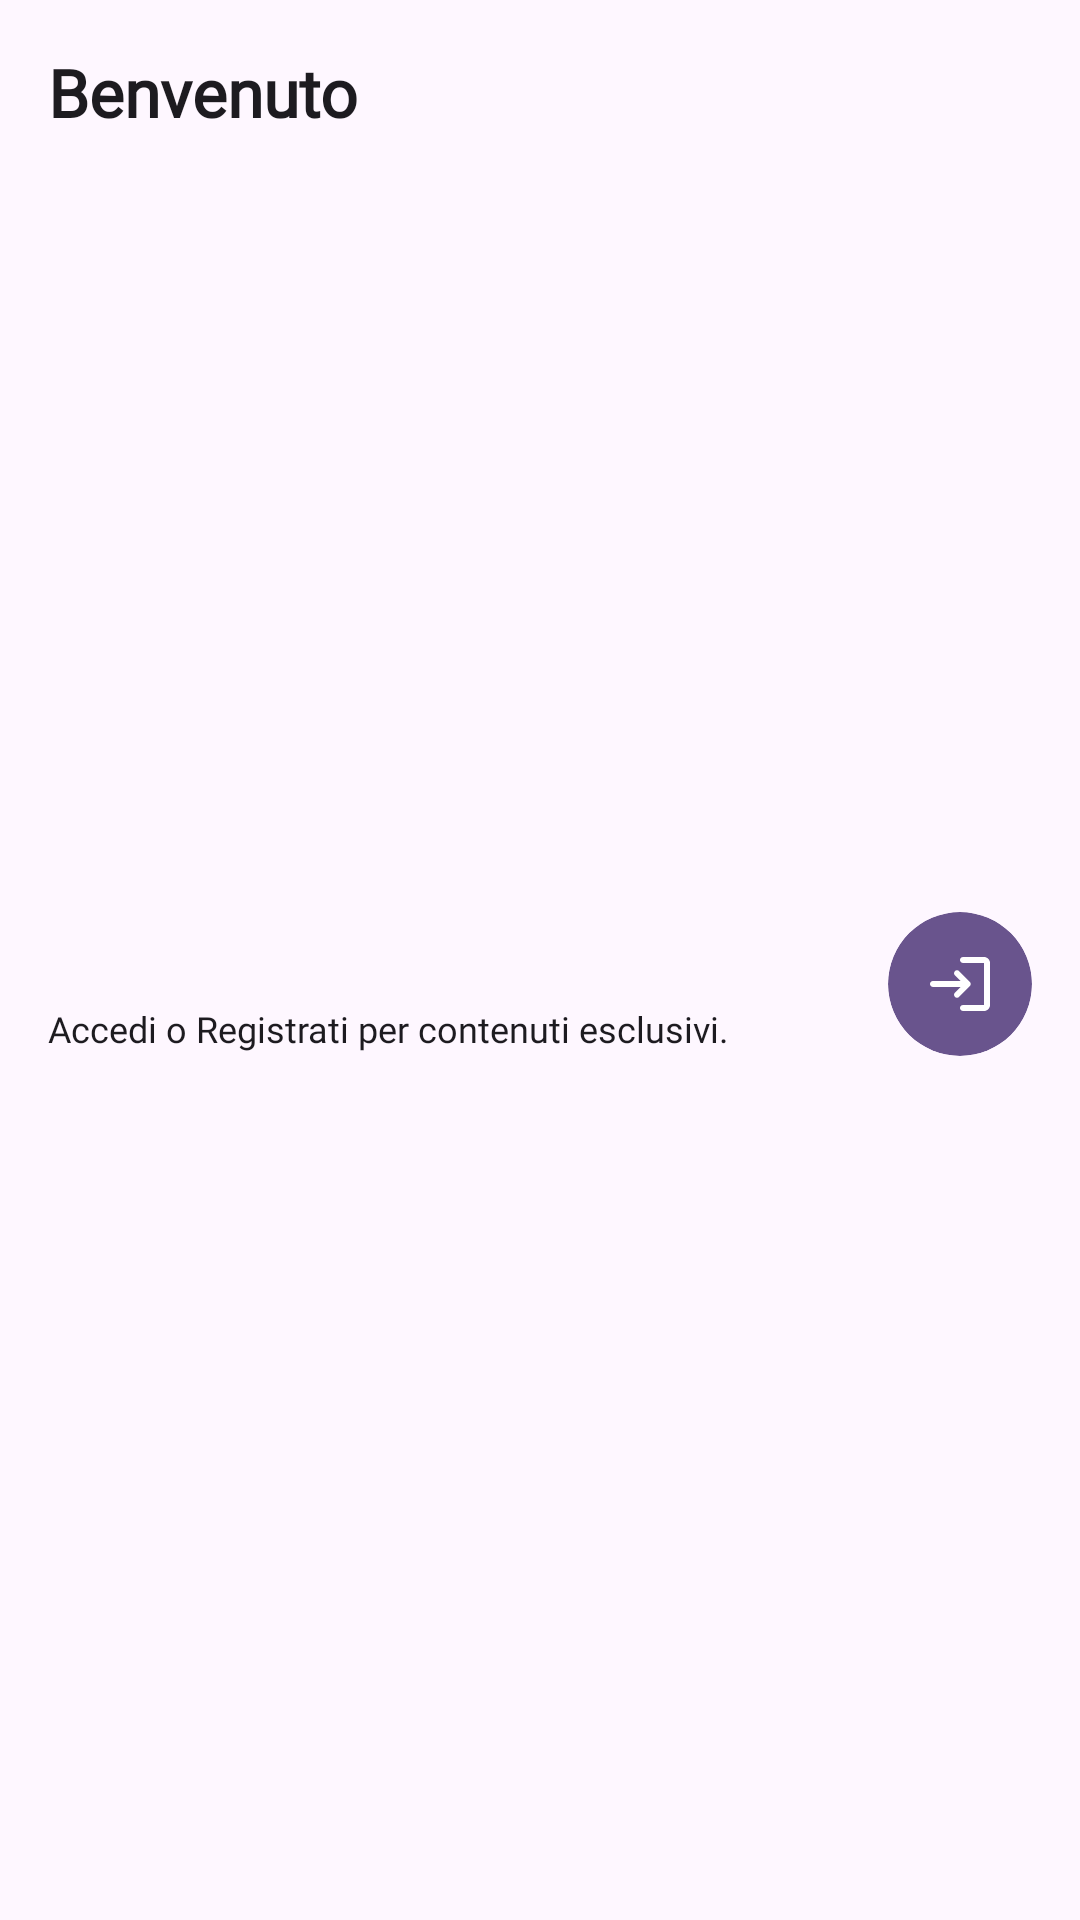

Here is an Android app screen rendered from its layout file. Give the layout XML and the strings, colors and styles it references.
<!-- AndroidManifest.xml: application theme AppTheme -->
<!-- res/layout/fragment_home_app_bar.xml -->
<?xml version="1.0" encoding="utf-8"?>
<androidx.constraintlayout.widget.ConstraintLayout xmlns:android="http://schemas.android.com/apk/res/android"
    xmlns:app="http://schemas.android.com/apk/res-auto"
    xmlns:tools="http://schemas.android.com/tools"
    android:id="@+id/frameLayout3"
    android:layout_width="match_parent"
    android:layout_height="64dp"
    android:clipChildren="false"
    android:clipToOutline="false"
    android:clipToPadding="false"
    android:fitsSystemWindows="false"
    android:paddingTop="16dp">

    <TextView
        android:id="@+id/titleStr"
        android:layout_width="wrap_content"
        android:layout_height="wrap_content"
        android:layout_marginStart="16dp"
        android:fontFamily="@font/noto_sans"
        android:text="Benvenuto"
        android:textAppearance="@style/TextAppearance.AppCompat.Large"
        android:textStyle="bold"
        app:layout_constraintBottom_toBottomOf="parent"
        app:layout_constraintStart_toStartOf="parent"
        app:layout_constraintTop_toTopOf="parent"
        app:layout_constraintVertical_bias="0.0" />

    <TextView
        android:id="@+id/textView"
        android:layout_width="wrap_content"
        android:layout_height="wrap_content"
        android:fontFamily="@font/noto_sans"
        android:text="Accedi o Registrati per contenuti esclusivi."
        android:textAppearance="@style/TextAppearance.AppCompat.Body1"
        android:textSize="12sp"
        app:layout_constraintBottom_toBottomOf="parent"
        app:layout_constraintStart_toStartOf="@+id/titleStr"
        app:layout_constraintTop_toBottomOf="@+id/titleStr" />

    <com.google.android.material.card.MaterialCardView
        android:id="@+id/badge"
        android:layout_width="wrap_content"
        android:layout_height="wrap_content"
        android:layout_marginEnd="16dp"
        android:clickable="true"
        android:clipChildren="true"
        android:clipToOutline="true"
        android:clipToPadding="true"
        android:foreground="?attr/selectableItemBackground"
        android:transitionName="shared_card"
        app:cardBackgroundColor="@color/md_theme_primary"
        app:cardCornerRadius="100dp"
        app:cardUseCompatPadding="false"
        app:contentPadding="0dp"
        app:layout_constraintBottom_toBottomOf="parent"
        app:layout_constraintEnd_toEndOf="parent"
        app:layout_constraintTop_toTopOf="parent"
        app:strokeWidth="0dp">

        <ImageView
            android:id="@+id/icon"

            android:layout_width="48dp"
            android:layout_height="48dp"
            android:scaleType="centerInside"

            android:src="@drawable/round_login_24"
            android:tint="@color/md_theme_onPrimary" />

        <ImageView
            android:id="@+id/profileicon"
            android:layout_width="48dp"
            android:layout_height="48dp"
            android:visibility="gone"
            tools:srcCompat="@tools:sample/avatars" />
    </com.google.android.material.card.MaterialCardView>

</androidx.constraintlayout.widget.ConstraintLayout>
<!-- resources referenced by this layout -->
<resources>
  <color name="md_theme_onPrimary">#FFFFFF</color>
  <color name="md_theme_primary">#69548D</color>
  <color name="md_theme_onSurface">#1D1B20</color>
  <color name="md_theme_primaryContainer">#EBDCFF</color>
  <color name="md_theme_onPrimaryContainer">#240E45</color>
  <color name="md_theme_secondary">#635B70</color>
  <color name="md_theme_onSecondary">#FFFFFF</color>
  <color name="md_theme_secondaryContainer">#EADEF7</color>
  <color name="md_theme_onSecondaryContainer">#1F182A</color>
  <color name="md_theme_tertiary">#7F525D</color>
  <color name="md_theme_onTertiary">#FFFFFF</color>
  <color name="md_theme_tertiaryContainer">#FFD9E0</color>
  <color name="md_theme_onTertiaryContainer">#32101A</color>
  <color name="md_theme_error">#BA1A1A</color>
  <color name="md_theme_onError">#FFFFFF</color>
  <color name="md_theme_errorContainer">#FFDAD6</color>
  <color name="md_theme_onErrorContainer">#410002</color>
  <color name="md_theme_background">#FEF7FF</color>
  <color name="md_theme_onBackground">#1D1B20</color>
  <color name="md_theme_surface">#FEF7FF</color>
  <color name="md_theme_surfaceVariant">#E7E0EB</color>
  <color name="md_theme_onSurfaceVariant">#49454E</color>
  <color name="md_theme_outline">#7A757F</color>
  <color name="md_theme_outlineVariant">#CBC4CF</color>
  <color name="md_theme_inverseSurface">#322F35</color>
  <color name="md_theme_inverseOnSurface">#F5EFF7</color>
  <color name="md_theme_inversePrimary">#D4BBFC</color>
  <color name="md_theme_primaryFixed">#EBDCFF</color>
  <color name="md_theme_onPrimaryFixed">#240E45</color>
  <color name="md_theme_primaryFixedDim">#D4BBFC</color>
  <color name="md_theme_onPrimaryFixedVariant">#503C74</color>
  <color name="md_theme_secondaryFixed">#EADEF7</color>
  <color name="md_theme_onSecondaryFixed">#1F182A</color>
  <color name="md_theme_secondaryFixedDim">#CDC2DB</color>
  <color name="md_theme_tertiaryFixed">#FFD9E0</color>
  <color name="md_theme_onTertiaryFixed">#32101A</color>
  <color name="md_theme_tertiaryFixedDim">#F1B7C4</color>
  <color name="md_theme_surfaceDim">#DED8E0</color>
  <color name="md_theme_surfaceBright">#FEF7FF</color>
  <color name="md_theme_surfaceContainerLow">#F8F1FA</color>
  <color name="md_theme_surfaceContainer">#F2ECF4</color>
  <color name="md_theme_surfaceContainerHigh">#EDE6EE</color>
  <color name="colorGold">#7E570E</color>
  <color name="colorOnGold">#FFFFFF</color>
  <color name="colorGoldContainer">#FFDDAF</color>
  <color name="colorOnGoldContainer">#281800</color>
  <color name="colorEvergreen">#426834</color>
  <color name="colorOnEvergreen">#FFFFFF</color>
  <color name="colorEvergreenContainer">#C3EFAD</color>
  <color name="colorOnEvergreenContainer">#042100</color>
  <color name="colorDeepPurple">#5B5891</color>
  <color name="colorOnDeepPurple">#FFFFFF</color>
  <color name="colorDeepPurpleContainer">#E3DFFF</color>
  <color name="colorOnDeepPurpleContainer">#17134A</color>
  <color name="colorLightPurple">#585992</color>
  <color name="colorOnLightPurple">#FFFFFF</color>
  <color name="colorLightPurpleContainer">#E1DFFF</color>
  <color name="colorOnLightPurpleContainer">#14134A</color>
  <color name="colorWarning">#845415</color>
  <color name="colorOnWarning">#FFFFFF</color>
  <color name="colorWarningContainer">#FFDDBB</color>
  <color name="colorOnWarningContainer">#2B1700</color>
  <color name="colorTeal">#006A69</color>
  <color name="colorOnTeal">#FFFFFF</color>
  <color name="colorTealContainer">#9CF1EF</color>
  <color name="colorOnTealContainer">#002020</color>
  <color name="colorSea">#4B5C92</color>
  <color name="colorOnSea">#FFFFFF</color>
  <color name="colorSeaContainer">#DBE1FF</color>
  <color name="colorOnSeaContainer">#01174B</color>
  <color name="colorAquamarine">#1E6B4F</color>
  <color name="colorOnAquamarine">#FFFFFF</color>
  <color name="colorAquamarineContainer">#A7F2CF</color>
  <color name="colorOnAquamarineContainer">#002115</color>
</resources>
